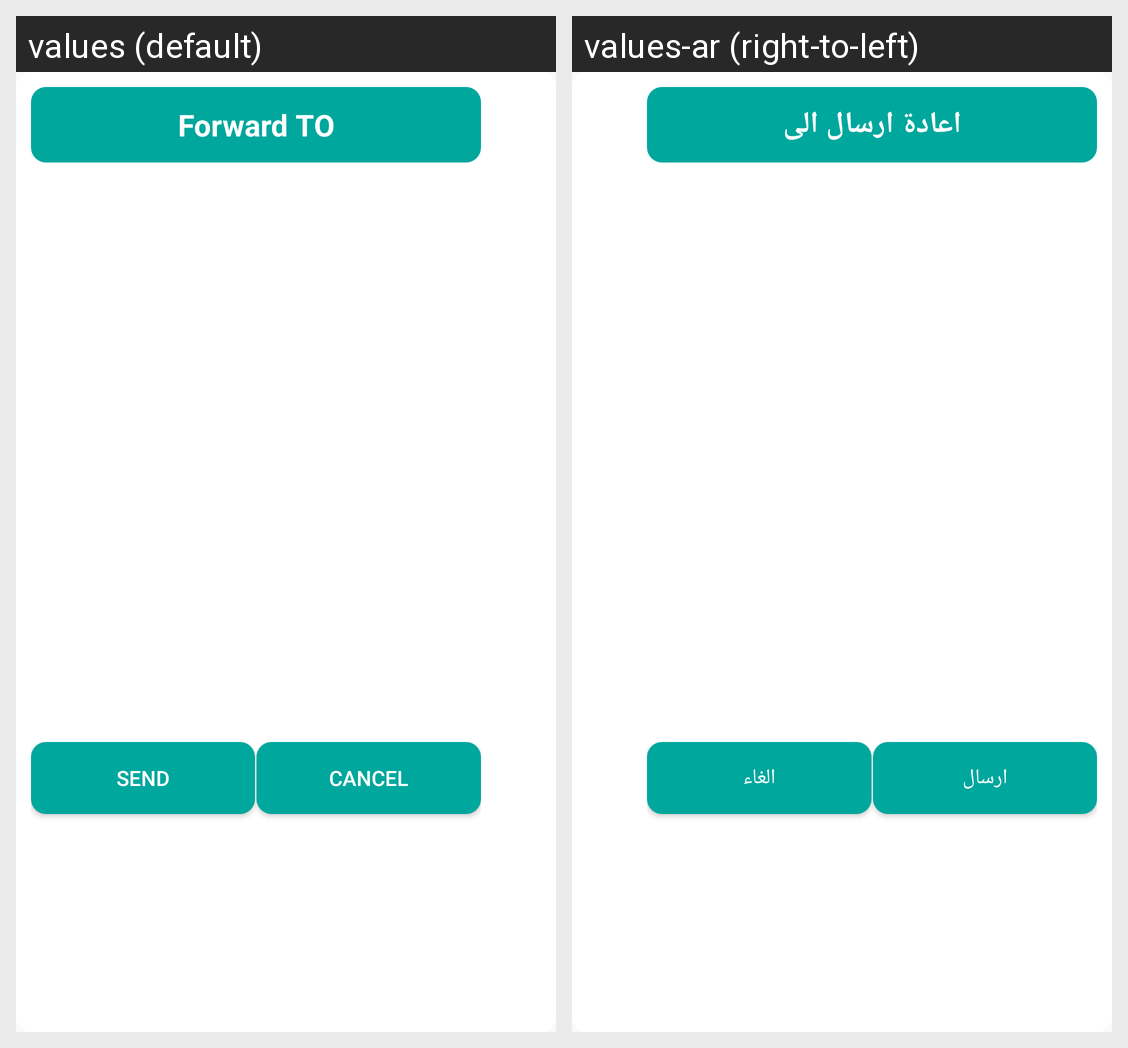

The same Android screen rendered under two of its app's locales, left to right. List the strings drawn on it with the default value and each locale's translation.
Android screen res/layout/fragment_dialog_forward.xml rendered under 2 locales, left to right: values (default), values-ar (right-to-left). Device: Nexus 5 (rendered at 1080×1920; each locale shown at half size, 540×960, under a caption strip naming it); theme Theme.ChatMemo.
Strings drawn on this screen, with the default value and each locale's value (text and hints the layout hard-codes, and strings that could not be matched under every locale, appear in the picture but are not listed):

forward
  values: Forward TO
  values-ar: اعادة ارسال الى

send
  values: Send
  values-ar: ارسال

cancel
  values: Cancel
  values-ar: الغاء
